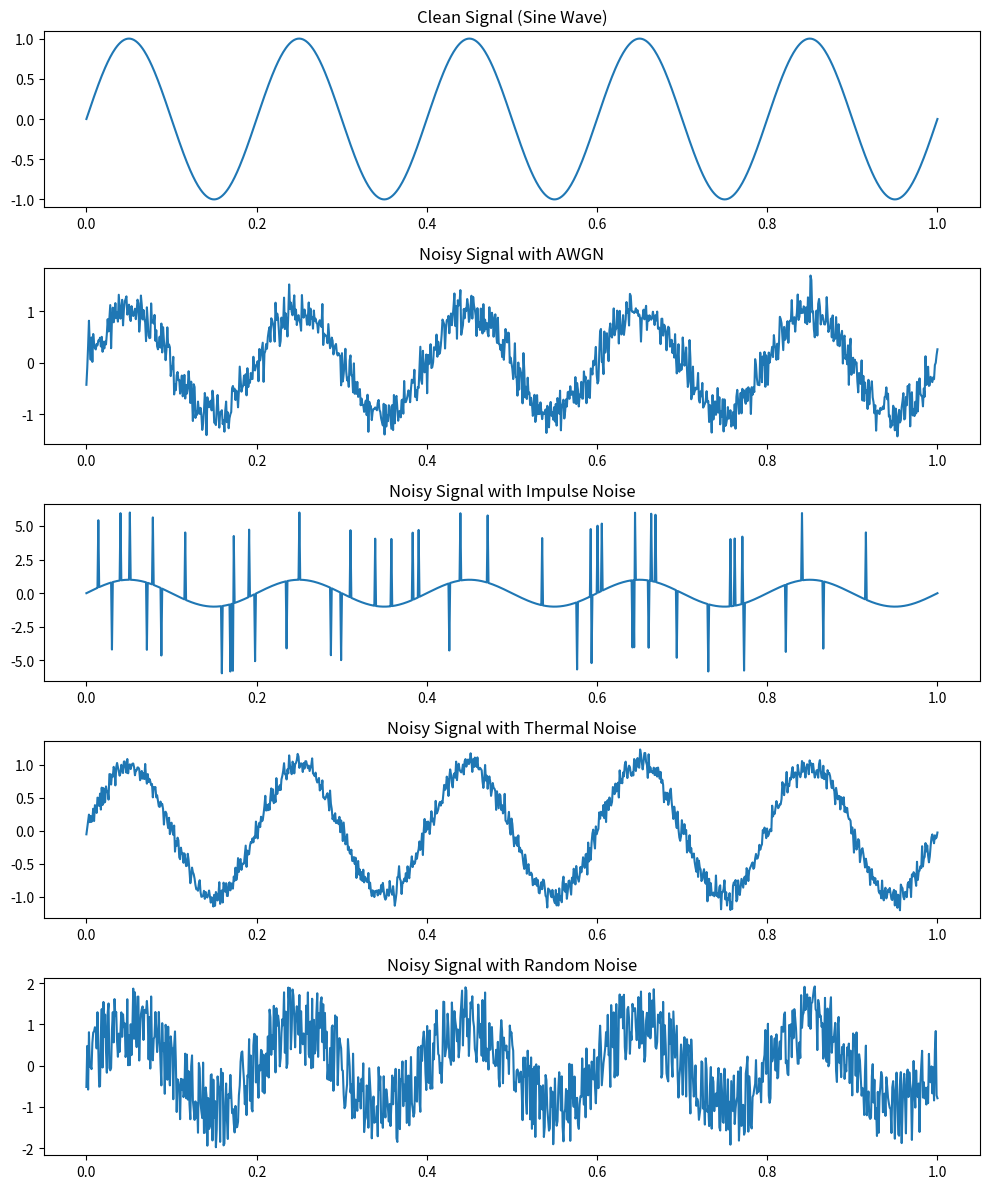
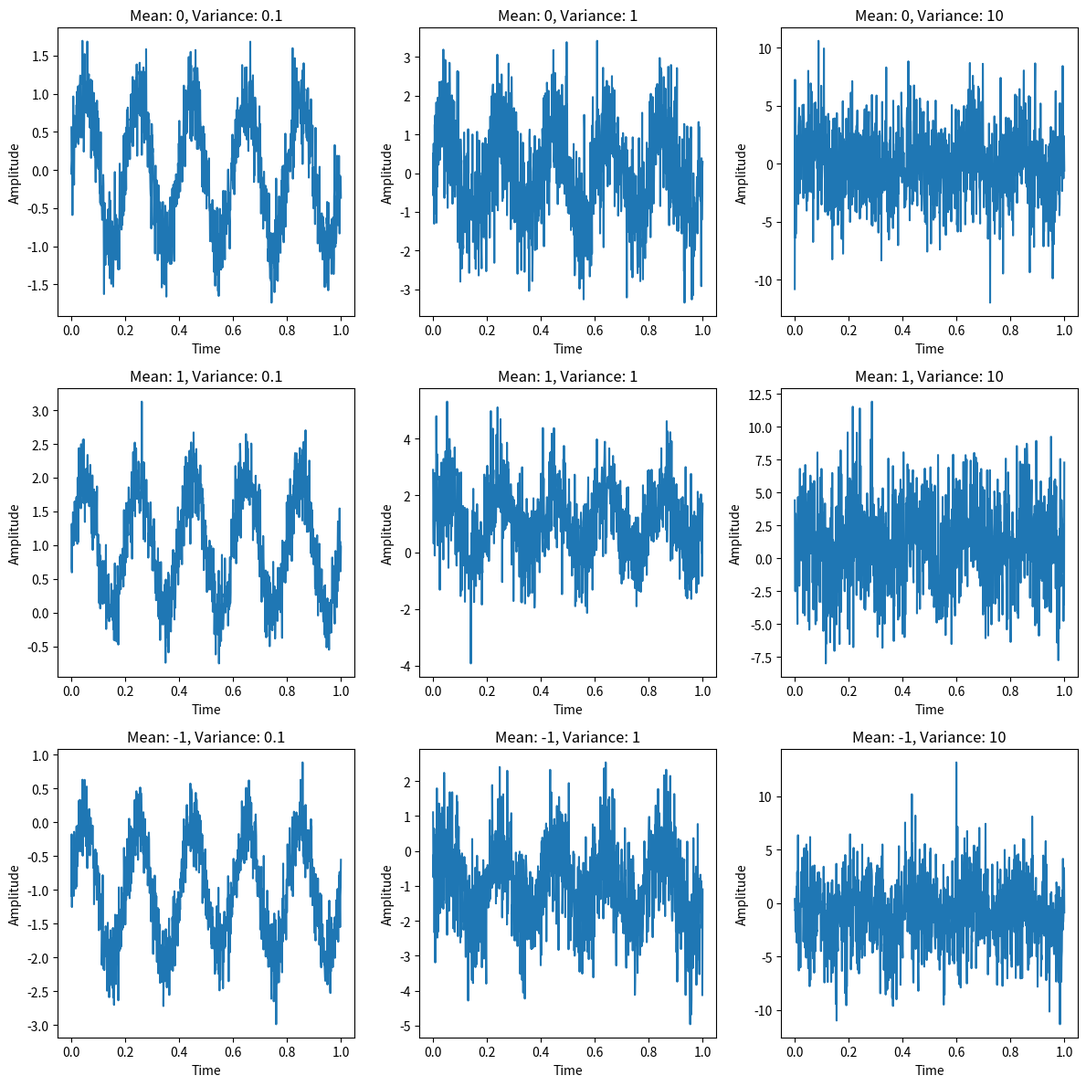
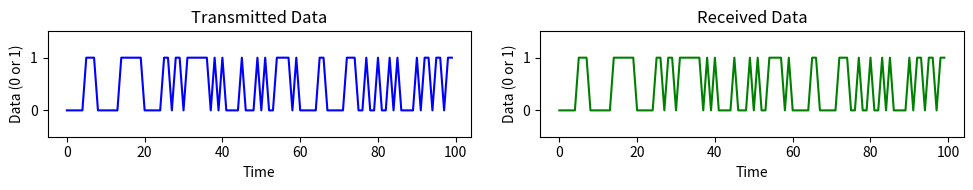

Recreate these plots in Python, in order. (Note: this script raises an exception after producing the figures.)
#Exp1_CommNoises.ipynb
import numpy as np
import matplotlib.pyplot as plt

# Simulate a clean signal (sine wave)
fs = 1000
t = np.linspace(0, 1, fs)
freq = 5
clean_signal = np.sin(2 * np.pi * freq * t)

# 1. AWGN Noise (Modified)
snr_db = 10  # Desired SNR in dB
signal_power = np.mean(clean_signal**2)
snr_linear = 10**(snr_db / 10)
noise_power = signal_power / snr_linear

awgn_noise = np.random.normal(0, np.sqrt(noise_power), fs)
noisy_signal_awgn = clean_signal + awgn_noise

# 2. Impulse Noise
impulse_noise = np.zeros(fs)
impulse_positions = np.random.randint(0, fs, size=50)
impulse_noise[impulse_positions] = np.random.choice([-5, 5], size=50)
noisy_signal_impulse = clean_signal + impulse_noise

# 3. Thermal Noise
thermal_noise = np.random.normal(0, 0.1, fs)
noisy_signal_thermal = clean_signal + thermal_noise

# 4. Random Noise
random_noise = np.random.uniform(-1, 1, fs)
noisy_signal_random = clean_signal + random_noise

# Plot
plt.figure(figsize=(10, 12))

plt.subplot(5, 1, 1)
plt.plot(t, clean_signal)
plt.title("Clean Signal (Sine Wave)")

plt.subplot(5, 1, 2)
plt.plot(t, noisy_signal_awgn)
plt.title("Noisy Signal with AWGN")

plt.subplot(5, 1, 3)
plt.plot(t, noisy_signal_impulse)
plt.title("Noisy Signal with Impulse Noise")

plt.subplot(5, 1, 4)
plt.plot(t, noisy_signal_thermal)
plt.title("Noisy Signal with Thermal Noise")

plt.subplot(5, 1, 5)
plt.plot(t, noisy_signal_random)
plt.title("Noisy Signal with Random Noise")

plt.tight_layout()
plt.show()

# SNR
def snr(signal, noise):
    return 10 * np.log10(np.var(signal) / np.var(noise))

print(f"SNR AWGN: {snr(clean_signal, awgn_noise):.2f} dB")
print(f"SNR Impulse: {snr(clean_signal, impulse_noise):.2f} dB")
print(f"SNR Thermal: {snr(clean_signal, thermal_noise):.2f} dB")
print(f"SNR Random: {snr(clean_signal, random_noise):.2f} dB")

#Exp2_CommNoises.ipynb
import numpy as np
import matplotlib.pyplot as plt

# Simulate a clean signal (a simple sine wave)
fs = 1000  # Sampling frequency
t = np.linspace(0, 1, fs)  # Time vector
freq = 5  # Frequency of the sine wave
clean_signal = np.sin(2 * np.pi * freq * t)

# Noise Characteristics
means = [0, 1, -1]  # Different means of noise
variances = [0.1, 1, 10]  # Different variances of noise

# Plot the clean signal and noisy signals
plt.figure(figsize=(12, 12))

for i, mean in enumerate(means):
    for j, variance in enumerate(variances):
        # Add random noise with specified mean and variance
        noise = np.random.normal(mean, np.sqrt(variance), fs)
        noisy_signal = clean_signal + noise
        
        # Plot each noisy signal
        plt.subplot(len(means), len(variances), i * len(variances) + j + 1)
        plt.plot(t, noisy_signal)
        plt.title(f"Mean: {mean}, Variance: {variance}")
        plt.xlabel("Time")
        plt.ylabel("Amplitude")

plt.tight_layout()
plt.show()

# Calculate Signal-to-Noise Ratio (SNR) for each combination of mean and variance
for mean in means:
    for variance in variances:
        noise = np.random.normal(mean, np.sqrt(variance), fs)
        snr = 10 * np.log10(np.var(clean_signal) / np.var(noise))
        print(f"SNR for Mean {mean} and Variance {variance}: {snr:.2f} dB")

#Exp3_NoiselessBinary.ipynb
import numpy as np
import matplotlib.pyplot as plt

# Simulate a noiseless binary channel

# Step 1: Generate random binary data
data_length = 100  # Length of the binary data
transmitted_data = np.random.randint(0, 2, data_length)  # Generate random binary data (0s and 1s)

# Step 2: Simulate transmission over a noiseless channel
received_data = transmitted_data  # In a noiseless channel, transmitted and received data are the same

# Step 3: Display the transmitted and received data
print("Transmitted Data: ", transmitted_data)
print("Received Data:   ", received_data)

# Step 4: Visualize the data
plt.figure(figsize=(10, 2))
plt.subplot(1, 2, 1)
plt.plot(transmitted_data, label="Transmitted Data", color='blue')
plt.title("Transmitted Data")
plt.ylim(-0.5, 1.5)
plt.xlabel("Time")
plt.ylabel("Data (0 or 1)")

plt.subplot(1, 2, 2)
plt.plot(received_data, label="Received Data", color='green')
plt.title("Received Data")
plt.ylim(-0.5, 1.5)
plt.xlabel("Time")
plt.ylabel("Data (0 or 1)")

plt.tight_layout()
plt.show()

#Exp4_BinarySymmetricChannel.ipynb

import numpy as np
import matplotlib.pyplot as plt

# Binary entropy function
def binary_entropy(p):
    p = np.clip(p, 1e-10, 1 - 1e-10)
    return -p * np.log2(p) - (1 - p) * np.log2(1 - p)

# Channel capacity function
def bsc_capacity(p):
    return 1 - binary_entropy(p)

# Input
p = float(input("Enter the probability of error (p) between 0 and 1: "))

# Validation
if p < 0 or p > 1:
    raise ValueError("p must be between 0 and 1")

# Calculation
capacity = bsc_capacity(p)

print(f"Channel Capacity of BSC with error probability {p}: {capacity:.4f} bits/channel use")

# Plot
p_values = np.linspace(0, 1, 200)
capacity_values = bsc_capacity(p_values)

plt.plot(p_values, capacity_values, label="Channel Capacity")
plt.title("Binary Symmetric Channel Capacity")
plt.xlabel("Error Probability (p)")
plt.ylabel("Channel Capacity (C)")
plt.grid(True)
plt.legend()
plt.show()

# Shannon-Fano Coding Algorithm
# Step 1: Define the Shannon-Fano function

def shannon_fano(symbols, probabilities):
    # Base case
    if len(symbols) == 1:
        return {symbols[0]: ''}

    # Step 2: Sort symbols and probabilities in descending order
    sorted_indices = sorted(range(len(probabilities)), key=lambda k: probabilities[k], reverse=True)
    sorted_symbols = [symbols[i] for i in sorted_indices]
    sorted_probabilities = [probabilities[i] for i in sorted_indices]

    # Step 3: Divide into two parts
    total_probability = sum(sorted_probabilities)
    cumulative_probability = 0

    for i in range(len(sorted_probabilities)):
        cumulative_probability += sorted_probabilities[i]
        if cumulative_probability >= total_probability / 2:
            break

    left_symbols = sorted_symbols[:i+1]
    left_probabilities = sorted_probabilities[:i+1]
    right_symbols = sorted_symbols[i+1:]
    right_probabilities = sorted_probabilities[i+1:]

    # Step 4: Assign codes recursively
    code_dict = {}

    for symbol, code in shannon_fano(left_symbols, left_probabilities).items():
        code_dict[symbol] = '0' + code

    if right_symbols:
        for symbol, code in shannon_fano(right_symbols, right_probabilities).items():
            code_dict[symbol] = '1' + code

    return code_dict


# Step 5: Input the symbols and their corresponding probabilities
symbols = ['A', 'B', 'C', 'D', 'E']
probabilities = [0.4, 0.3, 0.2, 0.05, 0.05]

# Step 6: Call the Shannon-Fano function
codes = shannon_fano(symbols, probabilities)

# Step 7: Display result
print("Shannon-Fano Codes:")
print("Symbol\tProbability\tCode")

for i in range(len(symbols)):
    symbol = symbols[i]
    print(f"{symbol}\t{probabilities[i]}\t\t{codes[symbol]}")

#Exp6_HuffmanCoding.ipynb
import heapq

# Step 1: Define the class for the Huffman Tree Node
class HuffmanNode:
    def __init__(self, symbol, frequency):
        self.symbol = symbol
        self.frequency = frequency
        self.left = None
        self.right = None
    
    def __lt__(self, other):
        return self.frequency < other.frequency

# Step 2: Function to build the Huffman Tree
def build_huffman_tree(symbols, frequencies):
    # Create a priority queue (min-heap) to build the tree
    priority_queue = [HuffmanNode(symbols[i], frequencies[i]) for i in range(len(symbols))]
    heapq.heapify(priority_queue)
    
    # Build the tree by combining the two least frequent nodes
    while len(priority_queue) > 1:
        # Pop the two nodes with the lowest frequencies
        left = heapq.heappop(priority_queue)
        right = heapq.heappop(priority_queue)
        
        # Create a new internal node with the combined frequency
        internal_node = HuffmanNode(None, left.frequency + right.frequency)
        internal_node.left = left
        internal_node.right = right
        
        # Push the internal node back to the priority queue
        heapq.heappush(priority_queue, internal_node)
    
    # The remaining node is the root of the Huffman tree
    return priority_queue[0]

# Step 3: Function to generate Huffman codes
def generate_huffman_codes(root):
    codes = {}
    
    def traverse(node, current_code):
        if node is not None:
            if node.symbol is not None:
                codes[node.symbol] = current_code
            traverse(node.left, current_code + "0")
            traverse(node.right, current_code + "1")
    
    traverse(root, "")
    return codes

# Step 4: Input symbols and frequencies
symbols = ['A', 'B', 'C', 'D', 'E']
frequencies = [0.4, 0.3, 0.2, 0.05, 0.05]

# Step 5: Build the Huffman tree and generate codes
root = build_huffman_tree(symbols, frequencies)
huffman_codes = generate_huffman_codes(root)

# Step 6: Display the Huffman codes
print("Huffman Codes:")
print("Symbol\tFrequency\tCode")

for i in range(len(symbols)):
    symbol = symbols[i]
    print(f"{symbol}\t{frequencies[i]}\t\t{huffman_codes[symbol]}")
